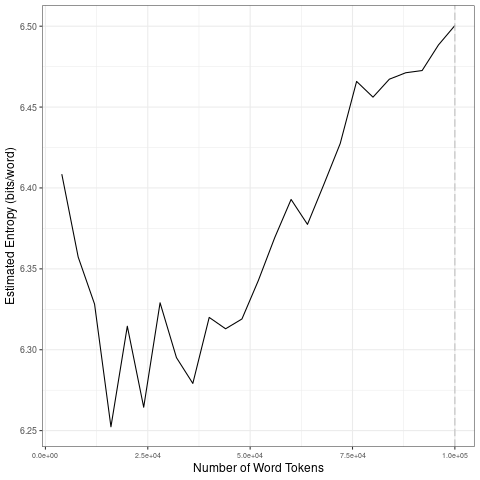

Source data for this figure (header and first rows):
file, entropy.Corpus.Size, entropy.Entropy, sd.Corpus.Size, sd.SD
data/2021_by_fr/2021-01-19_tokens_1-gram…, 4000, 6.409, 20000, 0.05735
data/2021_by_fr/2021-01-19_tokens_1-gram…, 8000, 6.357, 40000, 0.02708
data/2021_by_fr/2021-01-19_tokens_1-gram…, 12000, 6.328, 60000, 0.03377
data/2021_by_fr/2021-01-19_tokens_1-gram…, 16000, 6.252, 80000, 0.03681
data/2021_by_fr/2021-01-19_tokens_1-gram…, 20000, 6.315, 1e+05, 0.01398
data/2021_by_fr/2021-01-19_tokens_1-gram…, 24000, 6.264, 20000, 0.05735
data/2021_by_fr/2021-01-19_tokens_1-gram…, 28000, 6.329, 40000, 0.02708
data/2021_by_fr/2021-01-19_tokens_1-gram…, 32000, 6.295, 60000, 0.03377
data/2021_by_fr/2021-01-19_tokens_1-gram…, 36000, 6.279, 80000, 0.03681
data/2021_by_fr/2021-01-19_tokens_1-gram…, 40000, 6.32, 1e+05, 0.01398
data/2021_by_fr/2021-01-19_tokens_1-gram…, 44000, 6.313, 20000, 0.05735
data/2021_by_fr/2021-01-19_tokens_1-gram…, 48000, 6.319, 40000, 0.02708
data/2021_by_fr/2021-01-19_tokens_1-gram…, 52000, 6.343, 60000, 0.03377
data/2021_by_fr/2021-01-19_tokens_1-gram…, 56000, 6.369, 80000, 0.03681
data/2021_by_fr/2021-01-19_tokens_1-gram…, 60000, 6.393, 1e+05, 0.01398
data/2021_by_fr/2021-01-19_tokens_1-gram…, 64000, 6.377, 20000, 0.05735
data/2021_by_fr/2021-01-19_tokens_1-gram…, 68000, 6.402, 40000, 0.02708
data/2021_by_fr/2021-01-19_tokens_1-gram…, 72000, 6.427, 60000, 0.03377
data/2021_by_fr/2021-01-19_tokens_1-gram…, 76000, 6.466, 80000, 0.03681
data/2021_by_fr/2021-01-19_tokens_1-gram…, 80000, 6.456, 1e+05, 0.01398
data/2021_by_fr/2021-01-19_tokens_1-gram…, 84000, 6.467, 20000, 0.05735
data/2021_by_fr/2021-01-19_tokens_1-gram…, 88000, 6.471, 40000, 0.02708
data/2021_by_fr/2021-01-19_tokens_1-gram…, 92000, 6.473, 60000, 0.03377
data/2021_by_fr/2021-01-19_tokens_1-gram…, 96000, 6.488, 80000, 0.03681
data/2021_by_fr/2021-01-19_tokens_1-gram…, 1e+05, 6.5, 1e+05, 0.01398
